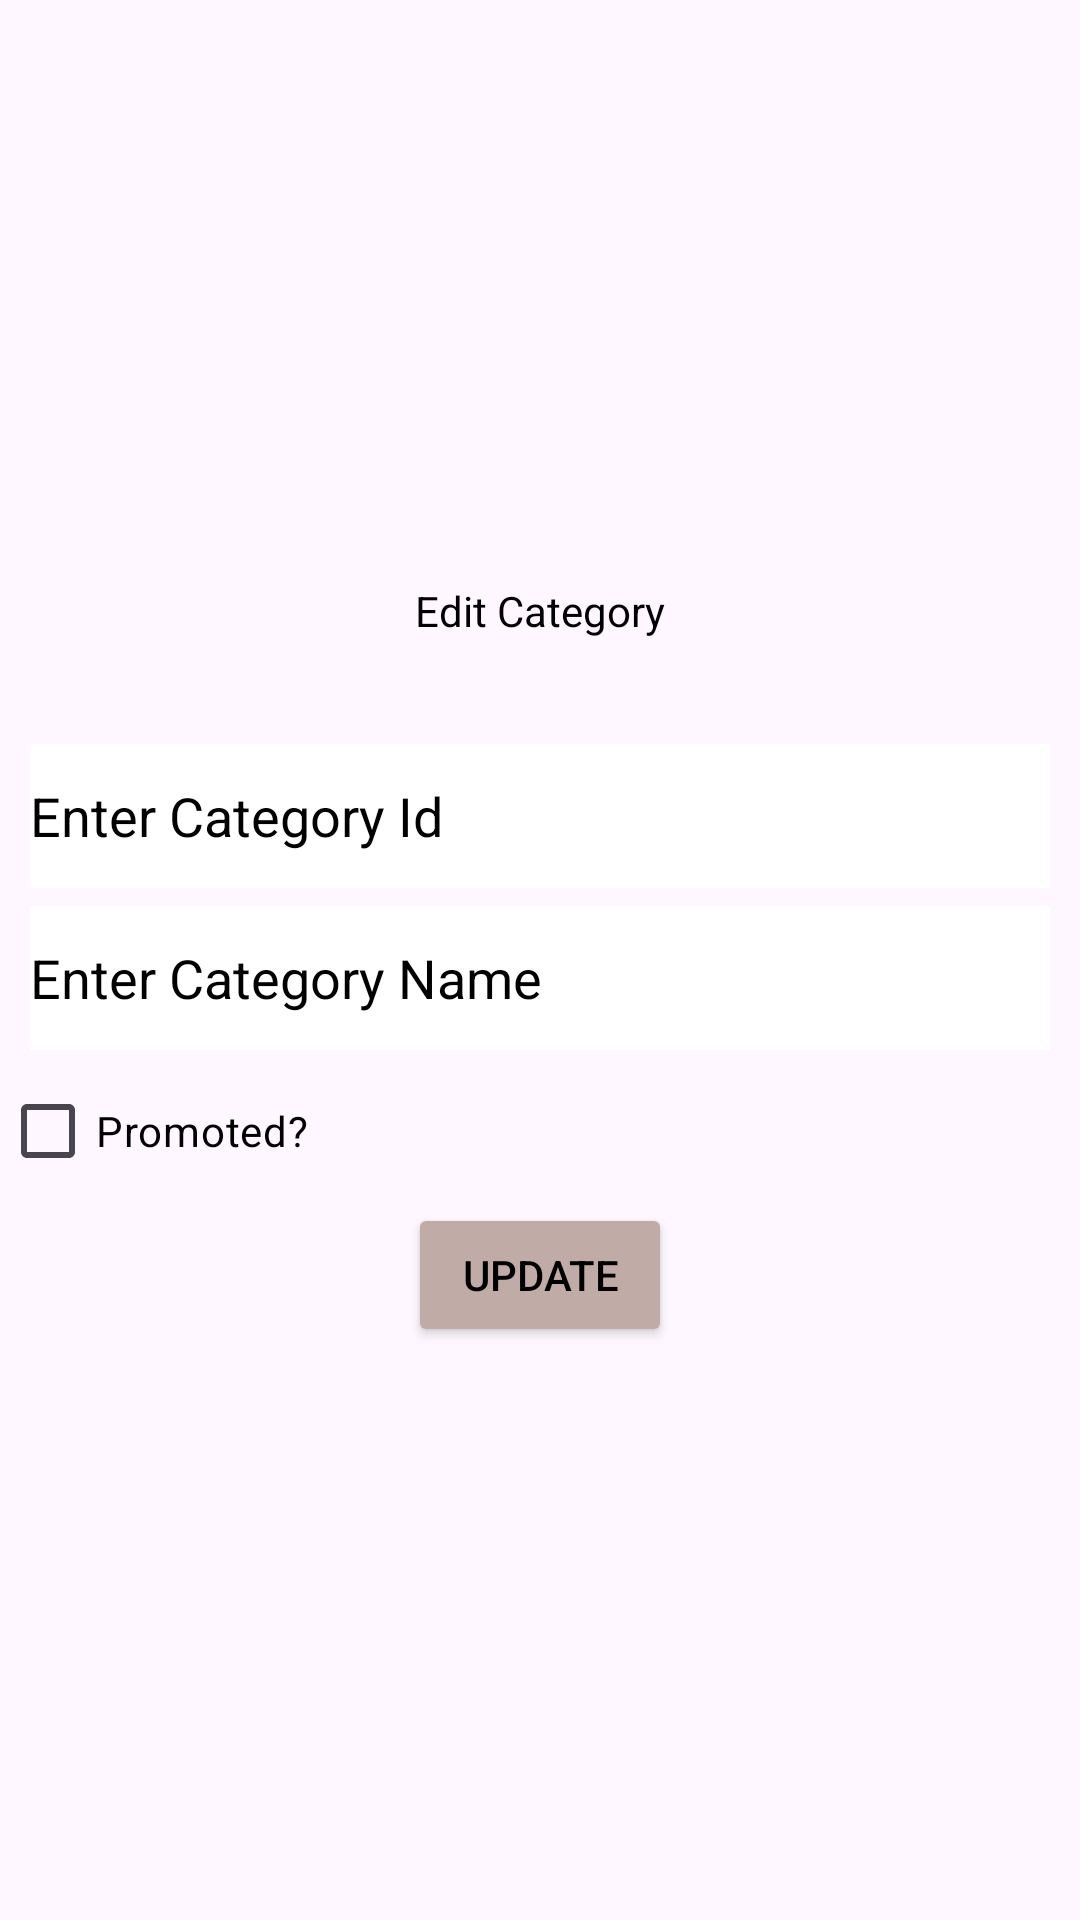

Layout XML and referenced resources for this Android screen:
<!-- AndroidManifest.xml: application theme Theme.NOG_Android -->
<!-- res/layout/edit_category_form.xml -->
<?xml version="1.0" encoding="utf-8"?>
<androidx.constraintlayout.widget.ConstraintLayout xmlns:android="http://schemas.android.com/apk/res/android"
    android:layout_width="match_parent"
    android:layout_height="match_parent"
    xmlns:app="http://schemas.android.com/apk/res-auto">
    <LinearLayout
        android:id="@+id/linearLayout"
        android:layout_width="match_parent"
        android:layout_height="wrap_content"
        android:orientation="vertical"
        app:layout_constraintBottom_toBottomOf="parent"
        app:layout_constraintTop_toTopOf="parent">

        <TextView
            style="@style/managerFormHeading"
            android:layout_width="wrap_content"
            android:text="@string/edit_category" />
        <EditText
            android:id="@+id/categoryId"
            style="@style/signUpForm"
            android:autofillHints="text"
            android:hint="@string/enter_category_id" />

        <EditText
            android:id="@+id/categoryName"
            style="@style/signUpForm"
            android:autofillHints="text"
            android:hint="@string/enter_category_name" />

        <CheckBox
            android:id="@+id/promotion"
            android:layout_width="match_parent"
            android:layout_height="wrap_content"
            android:hint="@string/promoted"
            android:textColorHint="@color/textOnEmpty">
        </CheckBox>

        <Button
            android:id="@+id/submit"
            style="@style/formButton"
            android:layout_width="wrap_content"
            android:text="@string/update" />
    </LinearLayout>

</androidx.constraintlayout.widget.ConstraintLayout>
<!-- resources referenced by this layout -->
<resources>
  <color name="textOnEmpty">#000000</color>
  <string name="edit_category">Edit Category</string>
  <string name="enter_category_id">Enter Category Id</string>
  <string name="enter_category_name">Enter Category Name</string>
  <string name="promoted">Promoted?</string>
  <string name="update">Update</string>
  <style name="formButton">
          <item name="android:layout_gravity">center</item>
          <item name="android:layout_height">wrap_content</item>
          <item name="android:backgroundTint">@color/cream</item>
          <item name="android:textColor">@color/black</item>
      </style>
  <style name="managerFormHeading">
          <item name="android:layout_height">wrap_content</item>
          <item name="android:layout_gravity">center</item>
          <item name="android:layout_width">340dp</item>
          <item name="android:layout_margin">3dp</item>
          <item name="android:inputType">text</item>
          <item name="android:minHeight">48dp</item>
          <item name="android:textColor">@color/textOnEmpty</item>
          <item name="android:textColorHint">@color/textOnEmpty</item>
      </style>
  <style name="signUpForm">
          <item name="android:layout_height">wrap_content</item>
          <item name="android:layout_gravity">center</item>
          <item name="android:layout_width">340dp</item>
          <item name="android:layout_margin">3dp</item>
          <item name="android:inputType">text</item>
          <item name="android:minHeight">48dp</item>
          <item name="android:background">@color/white</item>
          <item name="android:textColor">@color/black</item>
          <item name="android:textColorHint">@color/black</item>
      </style>
  <style name="Theme.NOG_Android" parent="Base.Theme.NOG_Android" />
  <color name="cream">#C1ABA6</color>
  <color name="black">#FF000000</color>
  <color name="white">#FFFFFFFF</color>
  <style name="Base.Theme.NOG_Android" parent="Theme.Material3.DayNight.NoActionBar">
          
          
      </style>
</resources>
